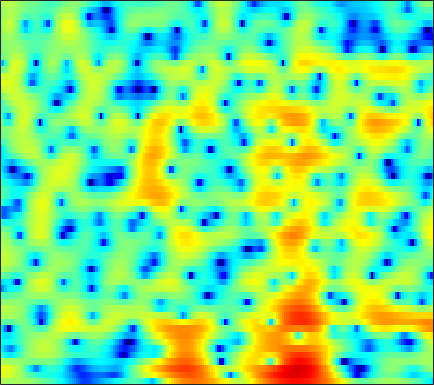

The file beside this chart, header and first rows:
1.9461, 1.8469, 1.7515, 1.6891, 1.6638, 1.6426, 1.6225, 1.5973, 1.5557, 1.4897, 1.3909, 1.2967, 1.1449, 0.95727, 0.79097, 0.53904, 0.25378, -0.00039728, -0.37504, -0.78752, -1.2374, -1.5948, -2.1095, -2.666
4.589, 4.475, 4.276, 4.014, 3.776, 3.394, 2.937, 2.54, 1.938, 1.252, 0.4867, -0.1317, -0.9965, -1.875, -2.513, -3.284, -3.909, -4.255, -4.553, -4.696, -4.755, -4.791, -4.867, -5.015
4.96, 4.958, 4.853, 4.634, 4.393, 3.964, 3.402, 2.88, 2.032, 0.978, -0.3222, -1.494, -3.382, -5.731, -7.807, -10.65, -11.85, -10.85, -8.655, -6.773, -5.412, -4.698, -4.104, -3.857
1.84, 1.766, 1.635, 1.484, 1.374, 1.238, 1.109, 1.011, 0.8679, 0.7032, 0.5131, 0.3587, 0.1465, -0.05047, -0.1706, -0.2835, -0.3273, -0.317, -0.2661, -0.2111, -0.1875, -0.2058, -0.3189, -0.5507
-3.63, -4.439, -5.634, -6.741, -7.235, -7.074, -6.068, -5.035, -3.62, -2.332, -1.24, -0.5445, 0.2351, 0.8722, 1.265, 1.695, 2.024, 2.214, 2.387, 2.466, 2.456, 2.39, 2.224, 1.962
-6.343, -7.327, -9.001, -10.94, -12.08, -11.93, -9.901, -8.052, -5.781, -3.866, -2.291, -1.295, -0.183, 0.7209, 1.281, 1.896, 2.369, 2.642, 2.9, 3.039, 3.064, 3.004, 2.821, 2.517
-5.5, -5.646, -5.786, -5.812, -5.706, -5.362, -4.784, -4.227, -3.392, -2.497, -1.609, -0.9739, -0.181, 0.5219, 0.9816, 1.507, 1.936, 2.196, 2.463, 2.638, 2.721, 2.715, 2.612, 2.39
-6.498, -6.934, -7.387, -7.517, -7.326, -6.639, -5.619, -4.768, -3.634, -2.591, -1.697, -1.127, -0.5016, -0.01638, 0.2735, 0.5839, 0.8312, 0.9931, 1.213, 1.45, 1.712, 1.914, 2.16, 2.36
-6.85, -8.708, -12.85, -22.6, -22.05, -12.09, -7.542, -5.359, -3.35, -1.991, -1.126, -0.7464, -0.5526, -0.6829, -0.973, -1.556, -2.269, -2.78, -3.204, -3.044, -2.239, -1.339, -0.003659, 1.283
-1.183, -1.465, -1.856, -2.067, -2.043, -1.715, -1.172, -0.7503, -0.3131, -0.1177, -0.2068, -0.4773, -1.158, -2.238, -3.349, -5.332, -8.084, -11.01, -17.47, -22.24, -12.74, -8.639, -4.8, -1.935
1.945, 1.921, 1.858, 1.79, 1.724, 1.611, 1.464, 1.305, 0.9988, 0.5303, -0.1648, -0.86, -2.049, -3.565, -4.975, -7.241, -9.897, -12, -14.26, -14.48, -12.24, -9.938, -6.866, -4.129
2.534, 2.484, 2.394, 2.288, 2.195, 2.037, 1.812, 1.596, 1.23, 0.7398, 0.1034, -0.5028, -1.495, -2.736, -3.848, -5.625, -7.744, -9.486, -11.46, -11.63, -9.687, -7.801, -5.404, -3.333
0.8989, 0.8132, 0.7373, 0.6797, 0.656, 0.6318, 0.6056, 0.5666, 0.4729, 0.3417, 0.1518, -0.04038, -0.3682, -0.776, -1.108, -1.577, -2.009, -2.271, -2.462, -2.431, -2.155, -1.821, -1.27, -0.6605
-2.759, -2.845, -2.756, -2.529, -2.325, -2.039, -1.734, -1.482, -1.128, -0.7538, -0.3608, -0.06782, 0.294, 0.5915, 0.7762, 0.9647, 1.096, 1.164, 1.224, 1.251, 1.246, 1.221, 1.151, 1.029
-12.48, -10.86, -8.454, -6.891, -6.244, -5.881, -5.765, -5.583, -4.883, -3.661, -2.205, -1.11, 0.2054, 1.307, 1.973, 2.675, 3.184, 3.44, 3.632, 3.653, 3.496, 3.252, 2.745, 1.996
-7.911, -7.541, -6.732, -6.464, -6.855, -8.432, -12.14, -18.59, -20.82, -10.01, -5.178, -2.787, -0.4916, 1.168, 2.114, 3.081, 3.765, 4.126, 4.412, 4.486, 4.333, 4.054, 3.428, 2.453
-0.8388, -1.186, -1.62, -2.135, -2.599, -3.294, -3.954, -4.281, -4.208, -3.535, -2.555, -1.776, -0.809, 0.0009183, 0.5181, 1.104, 1.605, 1.932, 2.302, 2.56, 2.686, 2.67, 2.48, 2.079
1.909, 1.691, 1.37, 1.016, 0.725, 0.3157, -0.0706, -0.3545, -0.7097, -1.029, -1.353, -1.636, -2.064, -2.539, -2.865, -3.123, -2.996, -2.616, -1.823, -0.914, -0.07875, 0.4444, 0.954, 1.259
3.146, 3.05, 2.842, 2.57, 2.32, 1.92, 1.443, 1.041, 0.4016, -0.3893, -1.387, -2.337, -4.008, -6.364, -8.906, -14.11, -17.7, -12.91, -7.893, -4.711, -2.571, -1.402, -0.2628, 0.5051
3.003, 2.973, 2.846, 2.619, 2.396, 2.03, 1.569, 1.175, 0.5704, -0.1549, -1.015, -1.766, -2.975, -4.384, -5.509, -6.772, -7.091, -6.495, -5.02, -3.446, -2.107, -1.308, -0.4874, 0.07435
2.198, 2.213, 2.125, 1.899, 1.654, 1.261, 0.8153, 0.4639, 0.02977, -0.3494, -0.6691, -0.8629, -1.078, -1.249, -1.334, -1.362, -1.249, -1.078, -0.7639, -0.426, -0.1394, 0.002166, 0.05679, -0.02746
1.605, 1.667, 1.526, 1.137, 0.678, -0.124, -1.024, -1.693, -2.328, -2.434, -1.999, -1.455, -0.5817, 0.2335, 0.7735, 1.364, 1.804, 2.038, 2.19, 2.161, 1.93, 1.616, 0.9778, 0.0769
0.9449, 1.041, 0.8037, 0.1633, -0.6178, -2.2, -4.63, -7.385, -13.66, -15.3, -7.898, -4.484, -1.421, 0.6876, 1.859, 2.996, 3.74, 4.068, 4.225, 4.061, 3.559, 2.943, 1.779, 0.134
-1.06, -1.083, -1.305, -1.76, -2.234, -3.08, -4.176, -5.014, -5.803, -5.494, -3.987, -2.533, -0.5774, 1.092, 2.111, 3.175, 3.893, 4.208, 4.352, 4.162, 3.629, 2.985, 1.794, 0.1827
-4.409, -4.797, -5.038, -5.057, -4.961, -4.731, -4.458, -4.154, -3.57, -2.799, -1.788, -0.9461, 0.2293, 1.367, 2.131, 2.984, 3.605, 3.905, 4.061, 3.935, 3.526, 3.027, 2.118, 0.9437
-11.59, -13.72, -13.57, -11.45, -10.03, -8.592, -7.446, -6.686, -5.621, -4.348, -2.941, -1.802, -0.3611, 0.9567, 1.829, 2.781, 3.499, 3.871, 4.12, 4.098, 3.813, 3.435, 2.717, 1.809
-11.05, -13.42, -13.59, -12.24, -11.47, -11.32, -11.97, -12.58, -12.21, -9.551, -6.3, -4.114, -1.641, 0.3224, 1.522, 2.797, 3.722, 4.193, 4.556, 4.607, 4.345, 3.954, 3.17, 2.101
-3.312, -4.282, -5.42, -6.487, -7.398, -8.971, -11.37, -13.53, -14.53, -10.78, -6.754, -4.309, -1.736, 0.2999, 1.544, 2.883, 3.877, 4.414, 4.851, 4.965, 4.735, 4.314, 3.398, 1.973
-1.33, -1.958, -2.844, -3.696, -4.341, -5.109, -5.744, -5.953, -5.869, -5.234, -4.219, -3.284, -1.967, -0.6522, 0.2752, 1.399, 2.359, 2.961, 3.548, 3.876, 3.92, 3.734, 3.196, 2.286
-1.92, -2.381, -3.05, -3.721, -4.215, -4.808, -5.302, -5.592, -5.824, -5.865, -5.664, -5.365, -4.665, -3.678, -2.792, -1.527, -0.2803, 0.5784, 1.568, 2.326, 2.844, 3.079, 3.168, 3.057
-3.504, -4.005, -4.736, -5.532, -6.108, -6.873, -7.547, -8.08, -8.798, -9.687, -10.73, -11.48, -11.74, -10.3, -8.391, -5.705, -3.299, -1.791, -0.1265, 1.178, 2.168, 2.734, 3.285, 3.636
-5.613, -6.413, -7.695, -9.178, -10.27, -11.43, -11.97, -12.06, -12.21, -12.83, -14.47, -16.81, -21.14, -16.87, -12.19, -7.707, -4.546, -2.697, -0.7737, 0.7085, 1.84, 2.501, 3.202, 3.716
-6.999, -8.111, -10.17, -13.4, -17.22, -27.91, -22.25, -16.76, -13.09, -10.99, -9.787, -9.05, -8.008, -6.681, -5.501, -3.8, -2.188, -1.136, 0.06785, 1.034, 1.794, 2.263, 2.775, 3.209
-6.799, -7.189, -7.958, -8.906, -9.658, -10.19, -9.609, -8.584, -6.921, -5.374, -4.049, -3.208, -2.188, -1.289, -0.6822, 0.04399, 0.6374, 0.9685, 1.254, 1.365, 1.355, 1.324, 1.309, 1.462
-7.857, -6.63, -5.344, -4.37, -3.785, -3.025, -2.259, -1.631, -0.7932, 0.04445, 0.8086, 1.306, 1.841, 2.243, 2.45, 2.542, 2.402, 2.148, 1.53, 0.5515, -0.8459, -2.181, -4.03, -5.012
-8.436, -6.169, -3.963, -2.37, -1.399, -0.3493, 0.5342, 1.1, 1.758, 2.303, 2.728, 2.978, 3.168, 3.203, 3.112, 2.816, 2.291, 1.714, 0.6491, -0.8605, -3.017, -5.295, -9.624, -13.9
-3.725, -2.932, -1.881, -0.884, -0.2095, 0.5971, 1.282, 1.717, 2.211, 2.557, 2.773, 2.832, 2.796, 2.596, 2.333, 1.869, 1.269, 0.7106, -0.1342, -1.107, -2.144, -2.917, -3.785, -4.264
-0.8482, -0.6381, -0.2458, 0.2241, 0.5973, 1.127, 1.629, 1.981, 2.349, 2.596, 2.675, 2.6, 2.337, 1.886, 1.444, 0.7345, -0.03513, -0.589, -1.241, -1.731, -2.064, -2.208, -2.327, -2.384
0.3383, 0.1213, -0.03489, 0.04163, 0.3103, 0.8664, 1.582, 2.099, 2.664, 3.033, 3.118, 2.991, 2.498, 1.651, 0.7802, -0.704, -2.441, -3.666, -4.722, -4.644, -3.811, -3.067, -2.188, -1.528
-0.5746, -1.839, -3.745, -4.912, -4.354, -2.268, 0.008243, 1.39, 2.783, 3.623, 3.963, 3.913, 3.401, 2.337, 1.094, -1.311, -5.094, -9.749, -26.73, -11.91, -6.19, -3.896, -1.946, -0.731
-2.426, -4.195, -7.703, -11.71, -9.983, -4.926, -1.374, 0.5235, 2.276, 3.351, 3.888, 3.957, 3.679, 2.964, 2.166, 0.7905, -0.8305, -1.969, -3.017, -3.199, -2.777, -2.316, -1.809, -1.469
-2.974, -2.819, -2.587, -2.13, -1.522, -0.4259, 0.8069, 1.659, 2.59, 3.246, 3.584, 3.635, 3.453, 3.027, 2.574, 1.84, 1.033, 0.3794, -0.4509, -1.249, -2.048, -2.695, -3.663, -4.756
-4.001, -2.397, -0.849, 0.3091, 1.003, 1.81, 2.462, 2.856, 3.237, 3.433, 3.439, 3.344, 3.062, 2.651, 2.263, 1.661, 0.9809, 0.4068, -0.4517, -1.467, -2.718, -3.903, -5.936, -8.826
-1.057, 0.03916, 1.193, 2.07, 2.575, 3.049, 3.32, 3.401, 3.341, 3.095, 2.704, 2.328, 1.766, 1.164, 0.7228, 0.156, -0.3967, -0.7831, -1.367, -2.08, -2.979, -3.838, -5.245, -6.94
2.74, 3.034, 3.409, 3.695, 3.834, 3.861, 3.71, 3.451, 2.901, 2.12, 1.107, 0.1993, -1.105, -2.35, -3.078, -3.584, -3.594, -3.423, -3.152, -2.998, -3.058, -3.247, -3.709, -4.344
4.45, 4.422, 4.436, 4.426, 4.356, 4.153, 3.745, 3.266, 2.349, 1.051, -0.7386, -2.497, -5.582, -9.876, -13.8, -14.19, -10.01, -7.694, -5.529, -4.123, -3.258, -2.87, -2.66, -2.756
3.717, 3.597, 3.623, 3.781, 3.888, 3.915, 3.687, 3.308, 2.478, 1.202, -0.5675, -2.232, -4.935, -8.03, -9.992, -10.54, -8.951, -7.399, -5.517, -3.965, -2.768, -2.121, -1.558, -1.353
-1.097, -1.292, -0.05996, 1.646, 2.728, 3.682, 4.114, 4.108, 3.68, 2.802, 1.494, 0.2824, -1.635, -3.685, -5.172, -6.681, -7.095, -6.492, -4.905, -3.101, -1.55, -0.6392, 0.1689, 0.5336
-8.825, -9.506, -3.88, -0.07178, 1.746, 3.277, 4.074, 4.293, 4.136, 3.521, 2.452, 1.344, -0.6011, -3.304, -6.121, -12.39, -35.74, -13.93, -6.988, -3.359, -1.054, 0.1406, 1.174, 1.662
-0.6699, -0.5972, -0.06833, 0.7588, 1.372, 2.036, 2.422, 2.517, 2.369, 1.908, 1.163, 0.4113, -0.8092, -2.264, -3.409, -4.745, -5.312, -4.987, -3.853, -2.49, -1.233, -0.4698, 0.303, 0.7695
0.07049, 0.2514, 0.5323, 0.8107, 0.9971, 1.166, 1.209, 1.141, 0.923, 0.5614, 0.07998, -0.3421, -0.9481, -1.523, -1.906, -2.28, -2.418, -2.353, -2.069, -1.623, -1.113, -0.7294, -0.2535, 0.1514
0.06212, 0.3413, 0.6461, 0.8376, 0.9014, 0.8651, 0.6984, 0.4896, 0.1228, -0.301, -0.7494, -1.063, -1.427, -1.704, -1.843, -1.935, -1.932, -1.882, -1.744, -1.525, -1.24, -0.9722, -0.5737, -0.1361
0.2948, 0.751, 1.174, 1.385, 1.385, 1.178, 0.7329, 0.2614, -0.5206, -1.386, -2.178, -2.617, -2.908, -2.906, -2.77, -2.538, -2.354, -2.27, -2.227, -2.22, -2.138, -1.97, -1.539, -0.8737
0.6994, 1.506, 2.221, 2.549, 2.537, 2.164, 1.35, 0.4173, -1.314, -3.672, -6.487, -8.188, -8.081, -6.149, -4.784, -3.534, -2.93, -2.858, -3.253, -4.15, -5.308, -5.942, -5.544, -3.712
0.5796, 1.684, 2.671, 3.146, 3.195, 2.845, 1.995, 0.984, -0.9599, -3.813, -7.845, -10.97, -10.22, -6.757, -4.891, -3.389, -2.809, -2.915, -3.806, -5.758, -9.511, -14.65, -15.3, -7.533
0.3417, 1.181, 1.99, 2.43, 2.525, 2.357, 1.867, 1.309, 0.3556, -0.7392, -1.76, -2.325, -2.66, -2.574, -2.395, -2.194, -2.184, -2.361, -2.831, -3.498, -4.154, -4.422, -4.152, -3.142
0.7575, 1.272, 1.769, 2.053, 2.122, 2.036, 1.767, 1.468, 0.9771, 0.452, -0.05792, -0.3928, -0.7451, -1.003, -1.147, -1.332, -1.536, -1.712, -1.979, -2.26, -2.472, -2.53, -2.434, -2.13
1.697, 2.048, 2.35, 2.479, 2.467, 2.31, 2.018, 1.725, 1.275, 0.7998, 0.3457, 0.04981, -0.2804, -0.5372, -0.6935, -0.8897, -1.116, -1.319, -1.655, -2.049, -2.461, -2.735, -3, -3.087
